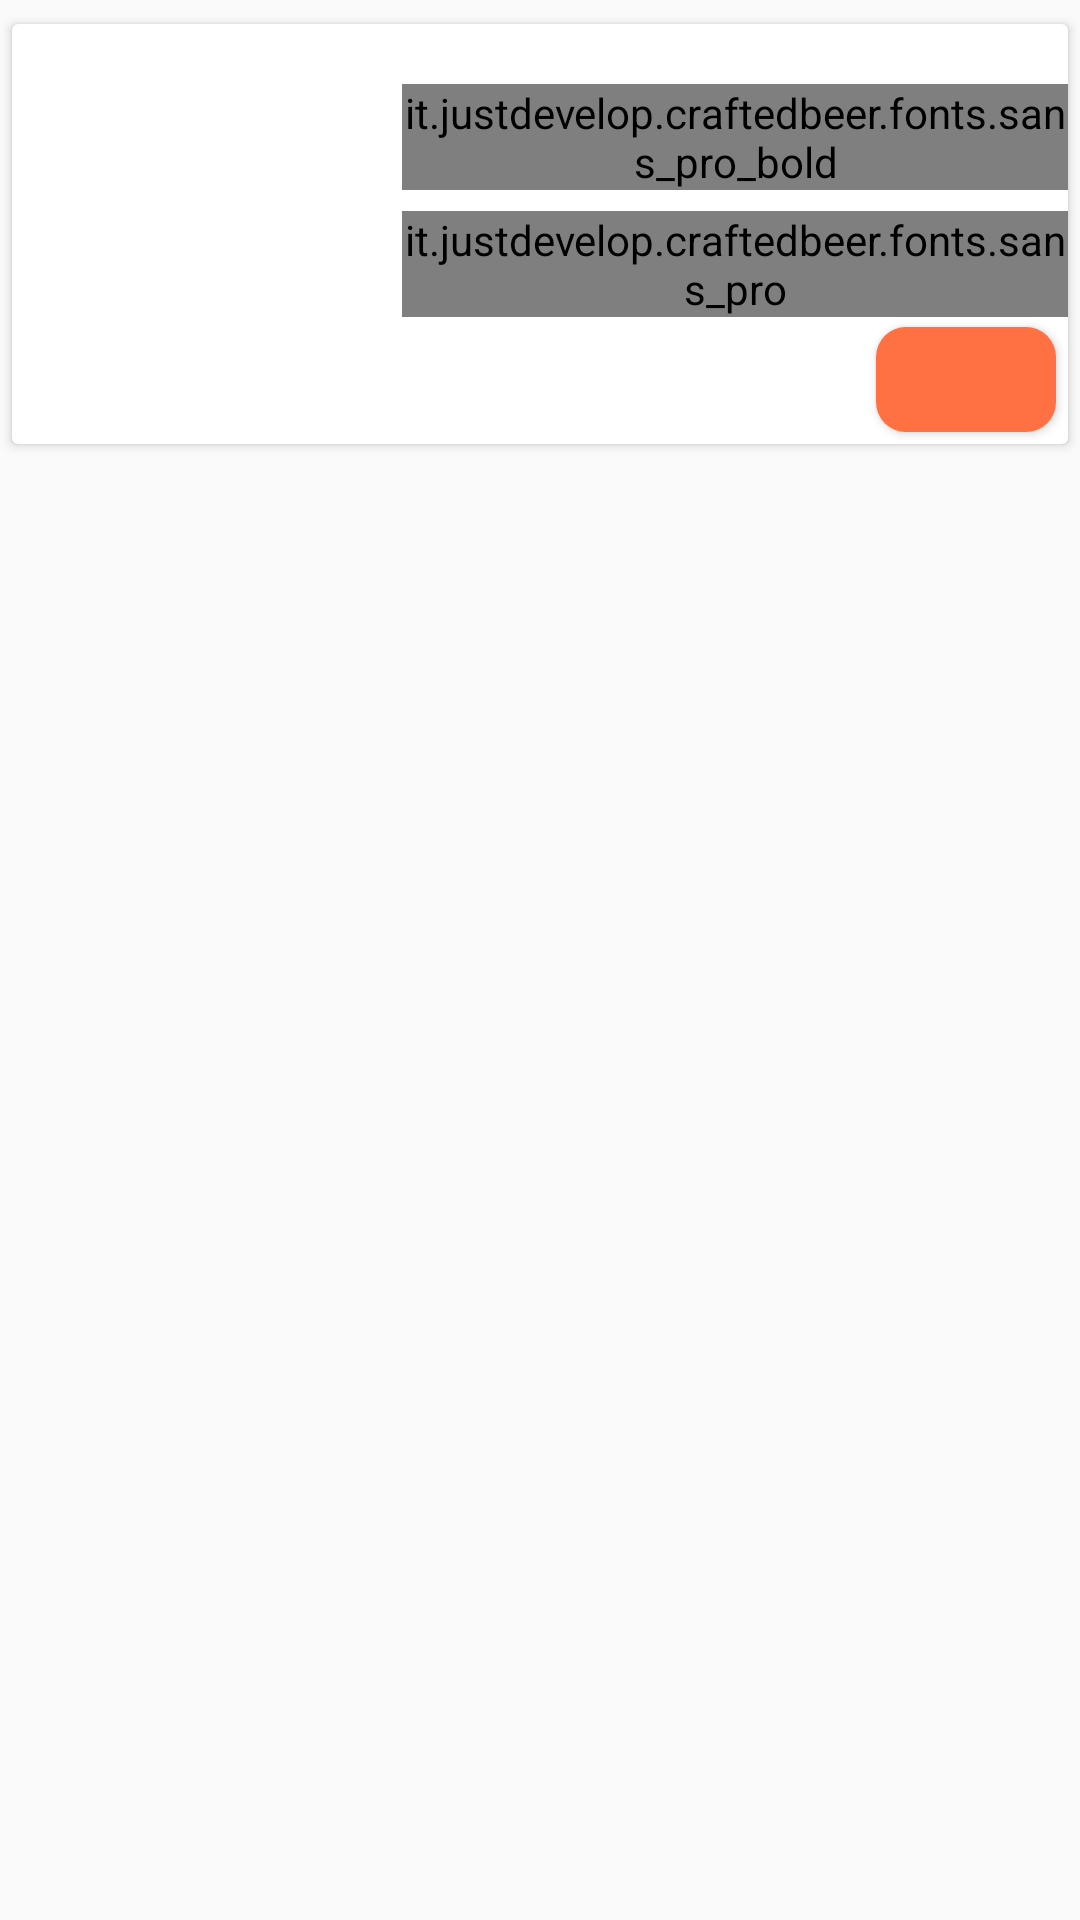

Produce the Android XML layout that renders to this screen, including the resource entries it uses.
<!-- AndroidManifest.xml: application theme AppTheme -->
<!-- res/layout/cart_list_item.xml -->
<?xml version="1.0" encoding="utf-8"?>
<RelativeLayout
    xmlns:android="http://schemas.android.com/apk/res/android"
    android:layout_width="match_parent"
    android:layout_height="match_parent">

    <android.support.v7.widget.CardView
        android:layout_marginTop="8dp"
        android:layout_marginLeft="4dp"
        android:layout_marginRight="4dp"
        android:layout_width="match_parent"
        android:layout_height="wrap_content"
        app:cardBackgroundColor="@color/whiteColor"
        app:cardElevation="2dp"
        xmlns:android="http://schemas.android.com/apk/res/android"
        xmlns:app="http://schemas.android.com/apk/res-auto">

        <ImageView
            android:layout_width="120dp"
            android:layout_height="120dp"
            android:layout_margin="10dp"
            android:layout_gravity="start|center"
            android:id="@+id/cart_beer_image"
            />



        <LinearLayout
            android:layout_width="wrap_content"
            android:layout_height="wrap_content"
            android:orientation="vertical"
            android:layout_marginLeft="130dp"
            android:layout_marginTop="20dp"
            >
            <it.justdevelop.craftedbeer.fonts.sans_pro_bold
                android:layout_width="wrap_content"
                android:layout_height="wrap_content"
                android:textSize="18sp"
                android:id="@+id/cart_product_name"
                android:text="Product name"
                android:textColor="#1e88e5"
                />

            <RelativeLayout
                android:layout_width="wrap_content"
                android:layout_height="wrap_content">
                <it.justdevelop.craftedbeer.fonts.sans_pro
                    android:layout_width="wrap_content"
                    android:layout_height="wrap_content"
                    android:layout_marginTop="14dp"
                    android:textSize="16sp"
                    android:id="@+id/quantity"
                    android:text="Quantity : "
                    android:textColor="@color/textColor"
                    android:layout_centerVertical="true"
                    />

                <Button
                    android:layout_toRightOf="@+id/quantity"
                    android:layout_width="30dp"
                    android:layout_height="30dp"
                    android:id="@+id/cart_product_quantity"
                    android:background="@drawable/circle"
                    android:text="1"
                    android:textSize="20sp"
                    android:layout_centerVertical="true"
                    android:textColor="@color/whiteColor"
                    />
            </RelativeLayout>

        </LinearLayout>



        <Button
            android:layout_width="60dp"
            android:layout_height="35dp"
            android:id="@+id/cart_status"
            android:layout_gravity="bottom|end"
            android:padding="0dp"
            android:textSize="12sp"
            android:background="@drawable/rounded_orange_button"
            android:textColor="@color/whiteColor"
            android:layout_margin="4dp"
            />


    </android.support.v7.widget.CardView>



</RelativeLayout>
<!-- resources referenced by this layout -->
<resources>
  <color name="textColor">#212121</color>
  <color name="whiteColor">#ffffff</color>
  <!-- drawable circle (drawable) -->
  <?xml version="1.0" encoding="utf-8"?>
  <selector xmlns:android="http://schemas.android.com/apk/res/android">
      <item>
          <shape android:shape="oval">
              <stroke android:color="#9e9e9e" android:width="1dp" />
              <solid android:color="#e3e3e3"/>
              <size android:width="50dp" android:height="50dp"/>
          </shape>
      </item>
  </selector>
  <!-- drawable rounded_orange_button (drawable) -->
  <?xml version="1.0" encoding="utf-8"?>
  <shape xmlns:android="http://schemas.android.com/apk/res/android"
      android:shape="rectangle">
      <solid android:color="#FF7043" />
      <corners
          android:bottomLeftRadius="10dp"
          android:bottomRightRadius="10dp"
          android:topLeftRadius="10dp"
          android:topRightRadius="10dp" />
  
  </shape>
  <style name="AppTheme" parent="Theme.AppCompat.Light.DarkActionBar">
          
          <item name="colorPrimary">@color/colorPrimary</item>
          <item name="colorPrimaryDark">@color/colorPrimaryDark</item>
          <item name="colorAccent">@color/colorAccent</item>
      </style>
  <color name="colorPrimary">#FF9800</color>
  <color name="colorPrimaryDark">#F57C00</color>
  <color name="colorAccent">#FFC107</color>
</resources>
